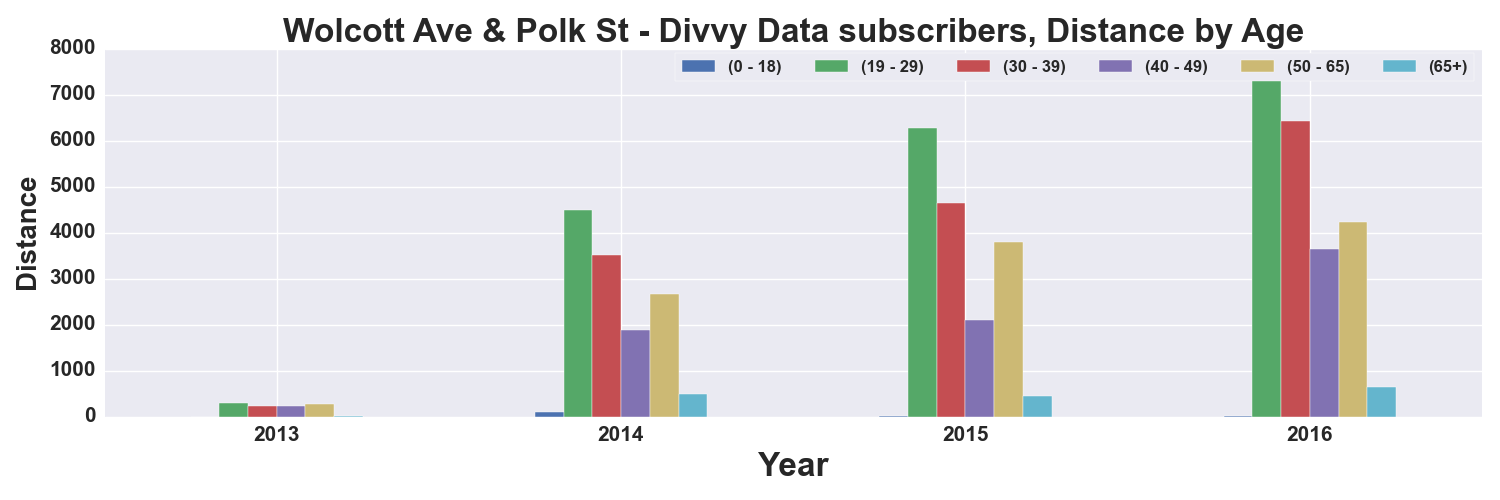

The data file committed next to this chart (first rows):
, START TIME YEAR, DISTANCE_Miles, DISTANCE_Miles, DISTANCE_Miles, DISTANCE_Miles, DISTANCE_Miles, DISTANCE_Miles
AGE_GROUP, , 0 - 18, 19 - 29, 30 - 39, 40 - 49, 50 - 65, 65+
0, 2013, , 293.8, 229.2, 222.6, 273, 2.066
1, 2014, 110.3, 4491, 3507, 1877, 2671, 494.5
2, 2015, 4.542, 6275, 4655, 2101, 3792, 441.2
3, 2016, 2.631, 7366, 6422, 3636, 4238, 635.6
